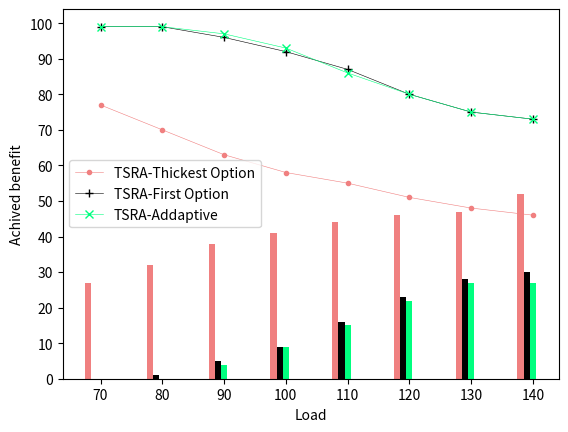

Python code for this plot:
import matplotlib.pyplot as plt
import numpy as np

location = np.arange(8)
load=["70","80","90","100","110","120","130","140"]

discardedMEO = [0,0,4,9,15,22,27,27]
discardedFirst=[0,1,5,9,16,23,28,30]
discardedLast= [27,32,38,41,44,46,47,52]

bidMEO=[99,99,97,93,86,80,75,73]
bidFirst=[99,99,96,92,87,80,75,73]
bidLast=[77,70,63,58,55,51,48,46]

plt.bar(location-0.2,discardedLast, align="center",width=0.1, color="lightcoral")
plt.bar(location-0.1,discardedFirst, align="center",width=0.1, color="k")
plt.bar(location,discardedMEO, align="center",width=0.1, color="springgreen")
plt.xticks(location,load)
plt.yticks(np.arange(0,110,10))
plt.ylabel("Discarded Jobs")
plt.xlabel("Load")
plt.legend(["TSRA-Thickest Option","TSRA-First Option","TSRA-Addaptive"])
plt.show()

plt.plot(location,bidLast,'.-',color="lightcoral", linewidth=0.4)
plt.plot(location,bidFirst,'+-',color="k", linewidth=0.4)
plt.plot(location,bidMEO,'x-',color="springgreen", linewidth=0.4)
plt.xticks(location,load)
plt.yticks(np.arange(0,110,10))
plt.ylabel("Achived benefit")
plt.xlabel("Load")
plt.legend(["TSRA-Thickest Option","TSRA-First Option","TSRA-Addaptive"])
plt.show()
